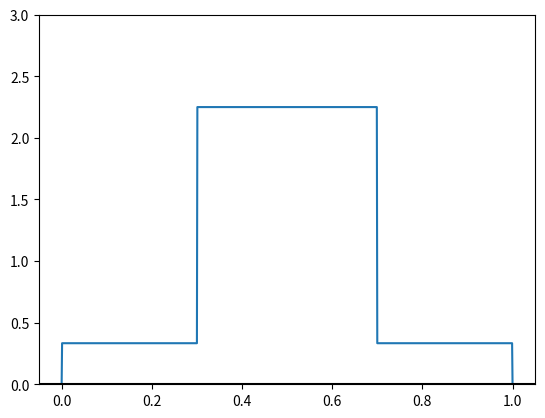
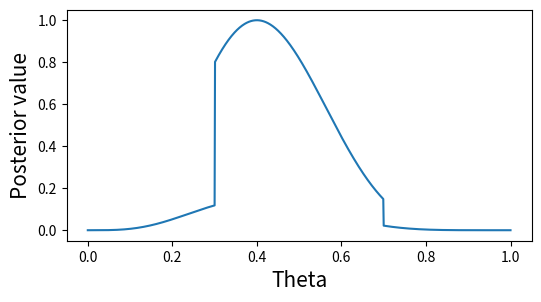

These charts were generated, in order, by the following Python code:
import numpy as np
from matplotlib import pyplot as plt
from scipy.special import binom

# The data
n_heads = 4
n_flips = 10

theta = np.linspace(0, 1, 1001)
prior_distribution = np.where(

    # where theta is between 0.3 and 0.7
    np.logical_and(theta > 0.3, theta < 0.7),

    # set the probability to 0.9 (probability) / 0.4 (interval length)
    0.9 / 0.4,

    # else: set the probability to 0.1 (probability) / 0.3 (interval length)
    0.1 / 0.3
)

# hacky solution to make the plot look nice
prior_distribution[0], prior_distribution[-1] = 0, 0

# plot the prior
plt.plot(theta, prior_distribution)
plt.ylim(0, 3)
plt.axhline(0, color='black')
plt.show()

# Compute the likelihood
likelihood = binom(10, 4) * theta ** n_heads * (1 - theta) ** (n_flips - n_heads)

# Posterior distribution
posterior = likelihood * prior_distribution

# Normalize the posterior distribution (for comparability)
posterior /= np.max(posterior)

_, ax = plt.subplots(figsize=(6,3))
ax.plot(theta, posterior)
ax.set_xlabel("Theta", size=15)
ax.set_ylabel("Posterior value", size=15)
plt.show()
